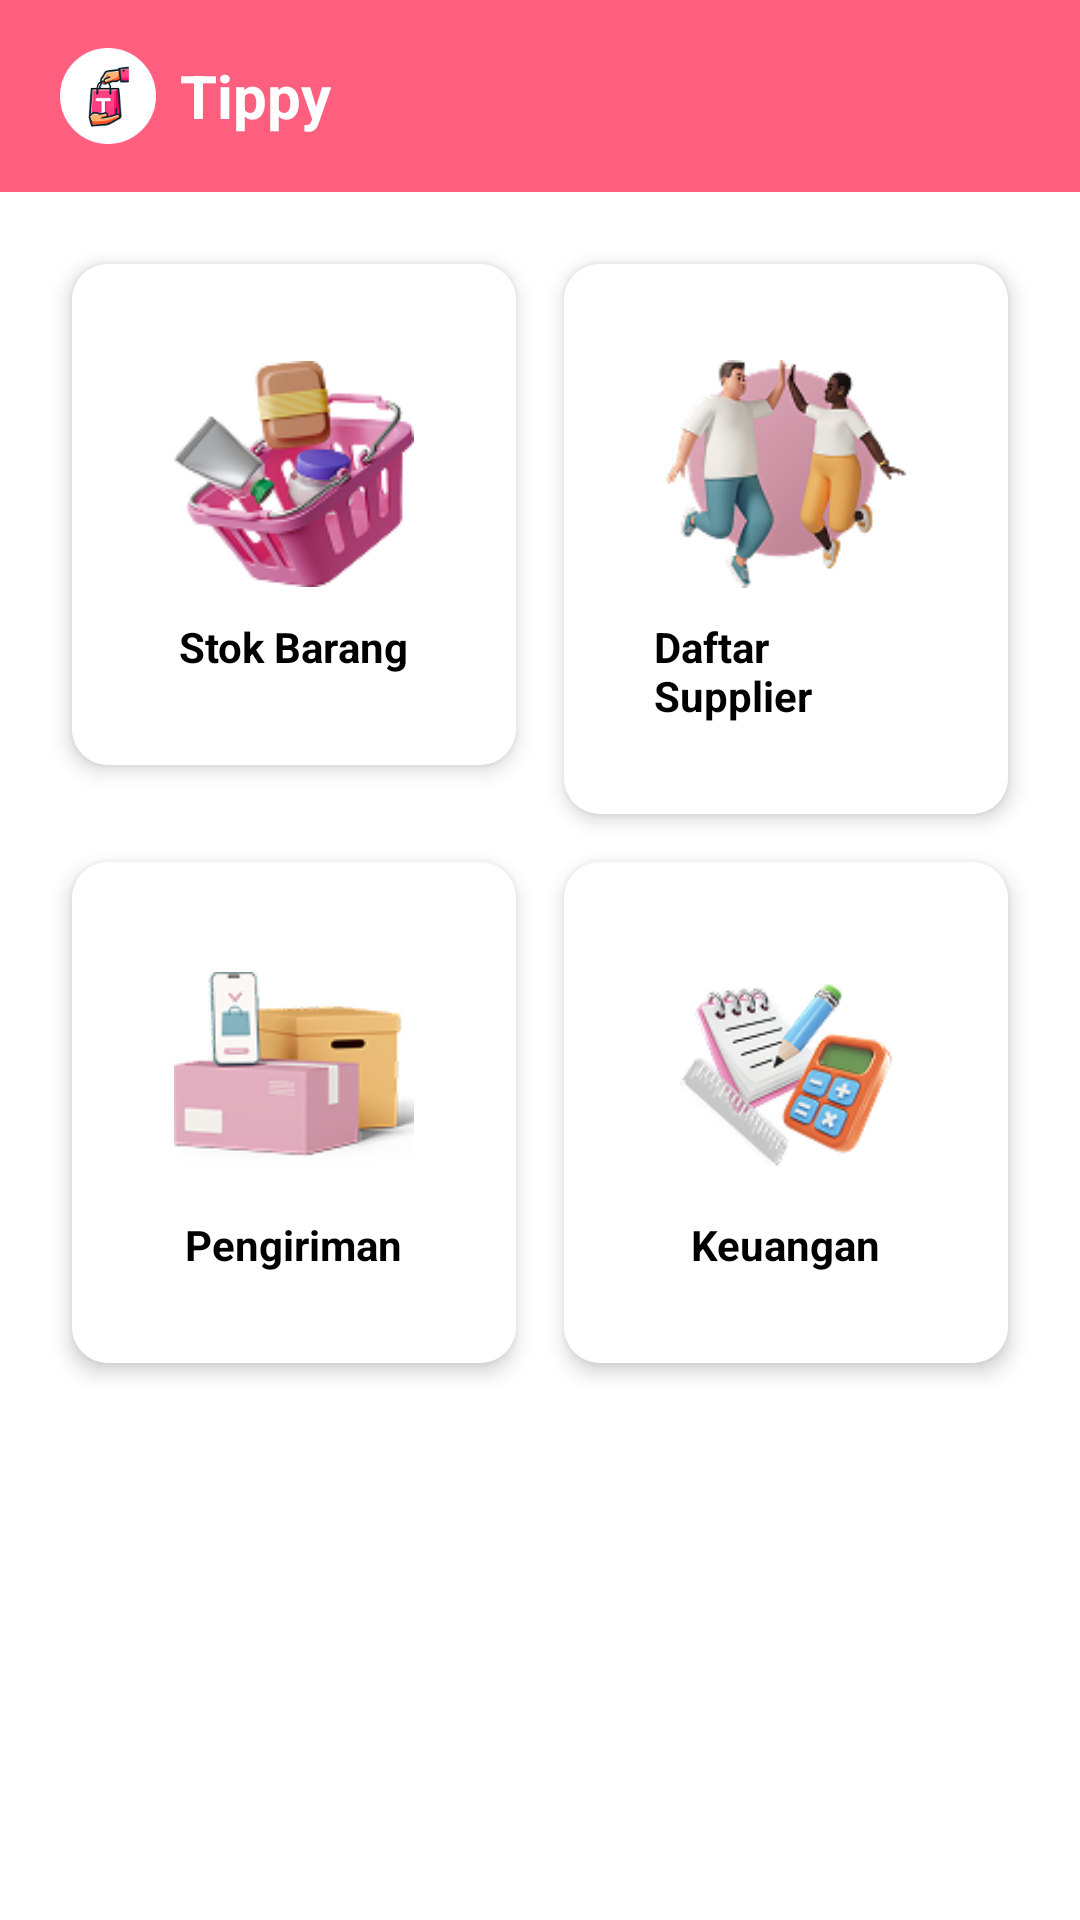

The Android layout XML behind this screen, and the referenced resources:
<!-- AndroidManifest.xml: application theme Theme.Tippy -->
<!-- res/layout/activity_home.xml -->
<?xml version="1.0" encoding="utf-8"?>
<ScrollView xmlns:android="http://schemas.android.com/apk/res/android"
    xmlns:app="http://schemas.android.com/apk/res-auto"
    xmlns:tools="http://schemas.android.com/tools"
    android:layout_width="match_parent"
    android:layout_height="match_parent"
    android:fillViewport="true"
    android:background="#FFFFFF">

    <LinearLayout
        android:layout_width="match_parent"
        android:layout_height="wrap_content"
        android:orientation="vertical">

        <com.google.android.material.appbar.AppBarLayout
            android:layout_width="match_parent"
            android:layout_height="wrap_content">

            <androidx.appcompat.widget.Toolbar
                android:id="@+id/toolbar_home"
                android:layout_width="match_parent"
                android:layout_height="?attr/actionBarSize"
                android:background="#FF5F7E"
                android:paddingStart="20dp"
                android:paddingEnd="8dp"
                app:title=""
                app:contentInsetStart="0dp"
                app:contentInsetLeft="0dp">

                <LinearLayout
                    android:layout_width="match_parent"
                    android:layout_height="match_parent"
                    android:orientation="horizontal"
                    android:gravity="center_vertical">

                    <ImageView
                        android:layout_width="32dp"
                        android:layout_height="32dp"
                        android:src="@drawable/ic_logo"
                        android:contentDescription="Logo"
                        android:layout_marginEnd="8dp" />

                    <TextView
                        android:layout_width="wrap_content"
                        android:layout_height="wrap_content"
                        android:text="Tippy"
                        android:textColor="@android:color/white"
                        android:textSize="20sp"
                        android:textStyle="bold" />
                </LinearLayout>
            </androidx.appcompat.widget.Toolbar>
        </com.google.android.material.appbar.AppBarLayout>

        
        <GridLayout
            android:layout_width="match_parent"
            android:layout_height="wrap_content"
            android:padding="16dp"
            android:columnCount="2"
            android:alignmentMode="alignMargins"
            android:rowOrderPreserved="false">

            
            <androidx.cardview.widget.CardView
                android:id="@+id/cardStokBarang"
                android:layout_width="0dp"
                android:layout_height="wrap_content"
                android:layout_margin="8dp"
                android:layout_columnWeight="1"
                app:cardElevation="4dp"
                app:cardCornerRadius="12dp">

                <LinearLayout
                    android:layout_width="match_parent"
                    android:layout_height="match_parent"
                    android:orientation="vertical"
                    android:gravity="center"
                    android:background="@color/white"
                    android:padding="30dp">

                    <ImageView
                        android:layout_width="80dp"
                        android:layout_height="80dp"
                        android:src="@drawable/home_stok"
                        android:contentDescription="Stok Barang" />

                    <TextView
                        android:layout_width="wrap_content"
                        android:layout_height="wrap_content"
                        android:text="Stok Barang"
                        android:layout_marginTop="8dp"
                        android:textStyle="bold"
                        android:textColor="@android:color/black" />
                </LinearLayout>
            </androidx.cardview.widget.CardView>

            
            <androidx.cardview.widget.CardView
                android:id="@+id/cardDaftarSupplier"
                android:layout_width="0dp"
                android:layout_height="wrap_content"
                android:layout_margin="8dp"
                android:layout_columnWeight="1"
                app:cardElevation="4dp"
                app:cardCornerRadius="12dp">

                <LinearLayout
                    android:layout_width="match_parent"
                    android:layout_height="match_parent"
                    android:orientation="vertical"
                    android:gravity="center"
                    android:background="@color/white"
                    android:padding="30dp">

                    <ImageView
                        android:layout_width="80dp"
                        android:layout_height="80dp"
                        android:src="@drawable/home_supplier"
                        android:contentDescription="Daftar Supplier" />

                    <TextView
                        android:layout_width="wrap_content"
                        android:layout_height="wrap_content"
                        android:text="Daftar Supplier"
                        android:layout_marginTop="8dp"
                        android:textStyle="bold"
                        android:textColor="@android:color/black" />
                </LinearLayout>
            </androidx.cardview.widget.CardView>

            
            <androidx.cardview.widget.CardView
                android:id="@+id/cardPengiriman"
                android:layout_width="0dp"
                android:layout_height="wrap_content"
                android:layout_margin="8dp"
                android:layout_columnWeight="1"
                app:cardElevation="4dp"
                app:cardCornerRadius="12dp">

                <LinearLayout
                    android:layout_width="match_parent"
                    android:layout_height="match_parent"
                    android:orientation="vertical"
                    android:gravity="center"
                    android:background="@color/white"
                    android:padding="30dp">

                    <ImageView
                        android:layout_width="80dp"
                        android:layout_height="80dp"
                        android:src="@drawable/home_pengiriman"
                        android:contentDescription="Pengiriman" />

                    <TextView
                        android:layout_width="wrap_content"
                        android:layout_height="wrap_content"
                        android:text="Pengiriman"
                        android:layout_marginTop="8dp"
                        android:textStyle="bold"
                        android:textColor="@android:color/black" />
                </LinearLayout>
            </androidx.cardview.widget.CardView>

            
            <androidx.cardview.widget.CardView
                android:id="@+id/cardKeuangan"
                android:layout_width="0dp"
                android:layout_height="wrap_content"
                android:layout_margin="8dp"
                android:layout_columnWeight="1"
                app:cardElevation="4dp"
                app:cardCornerRadius="12dp">

                <LinearLayout
                    android:layout_width="match_parent"
                    android:layout_height="match_parent"
                    android:orientation="vertical"
                    android:gravity="center"
                    android:background="@color/white"
                    android:padding="30dp">

                    <ImageView
                        android:layout_width="80dp"
                        android:layout_height="80dp"
                        android:src="@drawable/home_keuangan"
                        android:contentDescription="Keuangan" />

                    <TextView
                        android:layout_width="wrap_content"
                        android:layout_height="wrap_content"
                        android:text="Keuangan"
                        android:layout_marginTop="8dp"
                        android:textStyle="bold"
                        android:textColor="@android:color/black" />
                </LinearLayout>
            </androidx.cardview.widget.CardView>

        </GridLayout>
    </LinearLayout>
</ScrollView>
<!-- resources referenced by this layout -->
<resources>
  <color name="white">#FFFFFFFF</color>
  <!-- drawable home_keuangan: png bitmap (drawable, 18879 bytes) -->
  <!-- drawable home_pengiriman: png bitmap (drawable, 9732 bytes) -->
  <!-- drawable home_stok: png bitmap (drawable, 17899 bytes) -->
  <!-- drawable home_supplier: png bitmap (drawable, 16313 bytes) -->
  <!-- drawable ic_logo: png bitmap (drawable, 10078 bytes) -->
  <style name="Theme.Tippy" parent="Base.Theme.Tippy" />
  <style name="Base.Theme.Tippy" parent="Theme.Material3.DayNight.NoActionBar">
          <item name="colorPrimary">@color/pink_primary</item>
          <item name="colorOnPrimary">@color/white</item>
      </style>
  <color name="pink_primary">#FF5F7E</color>
</resources>
